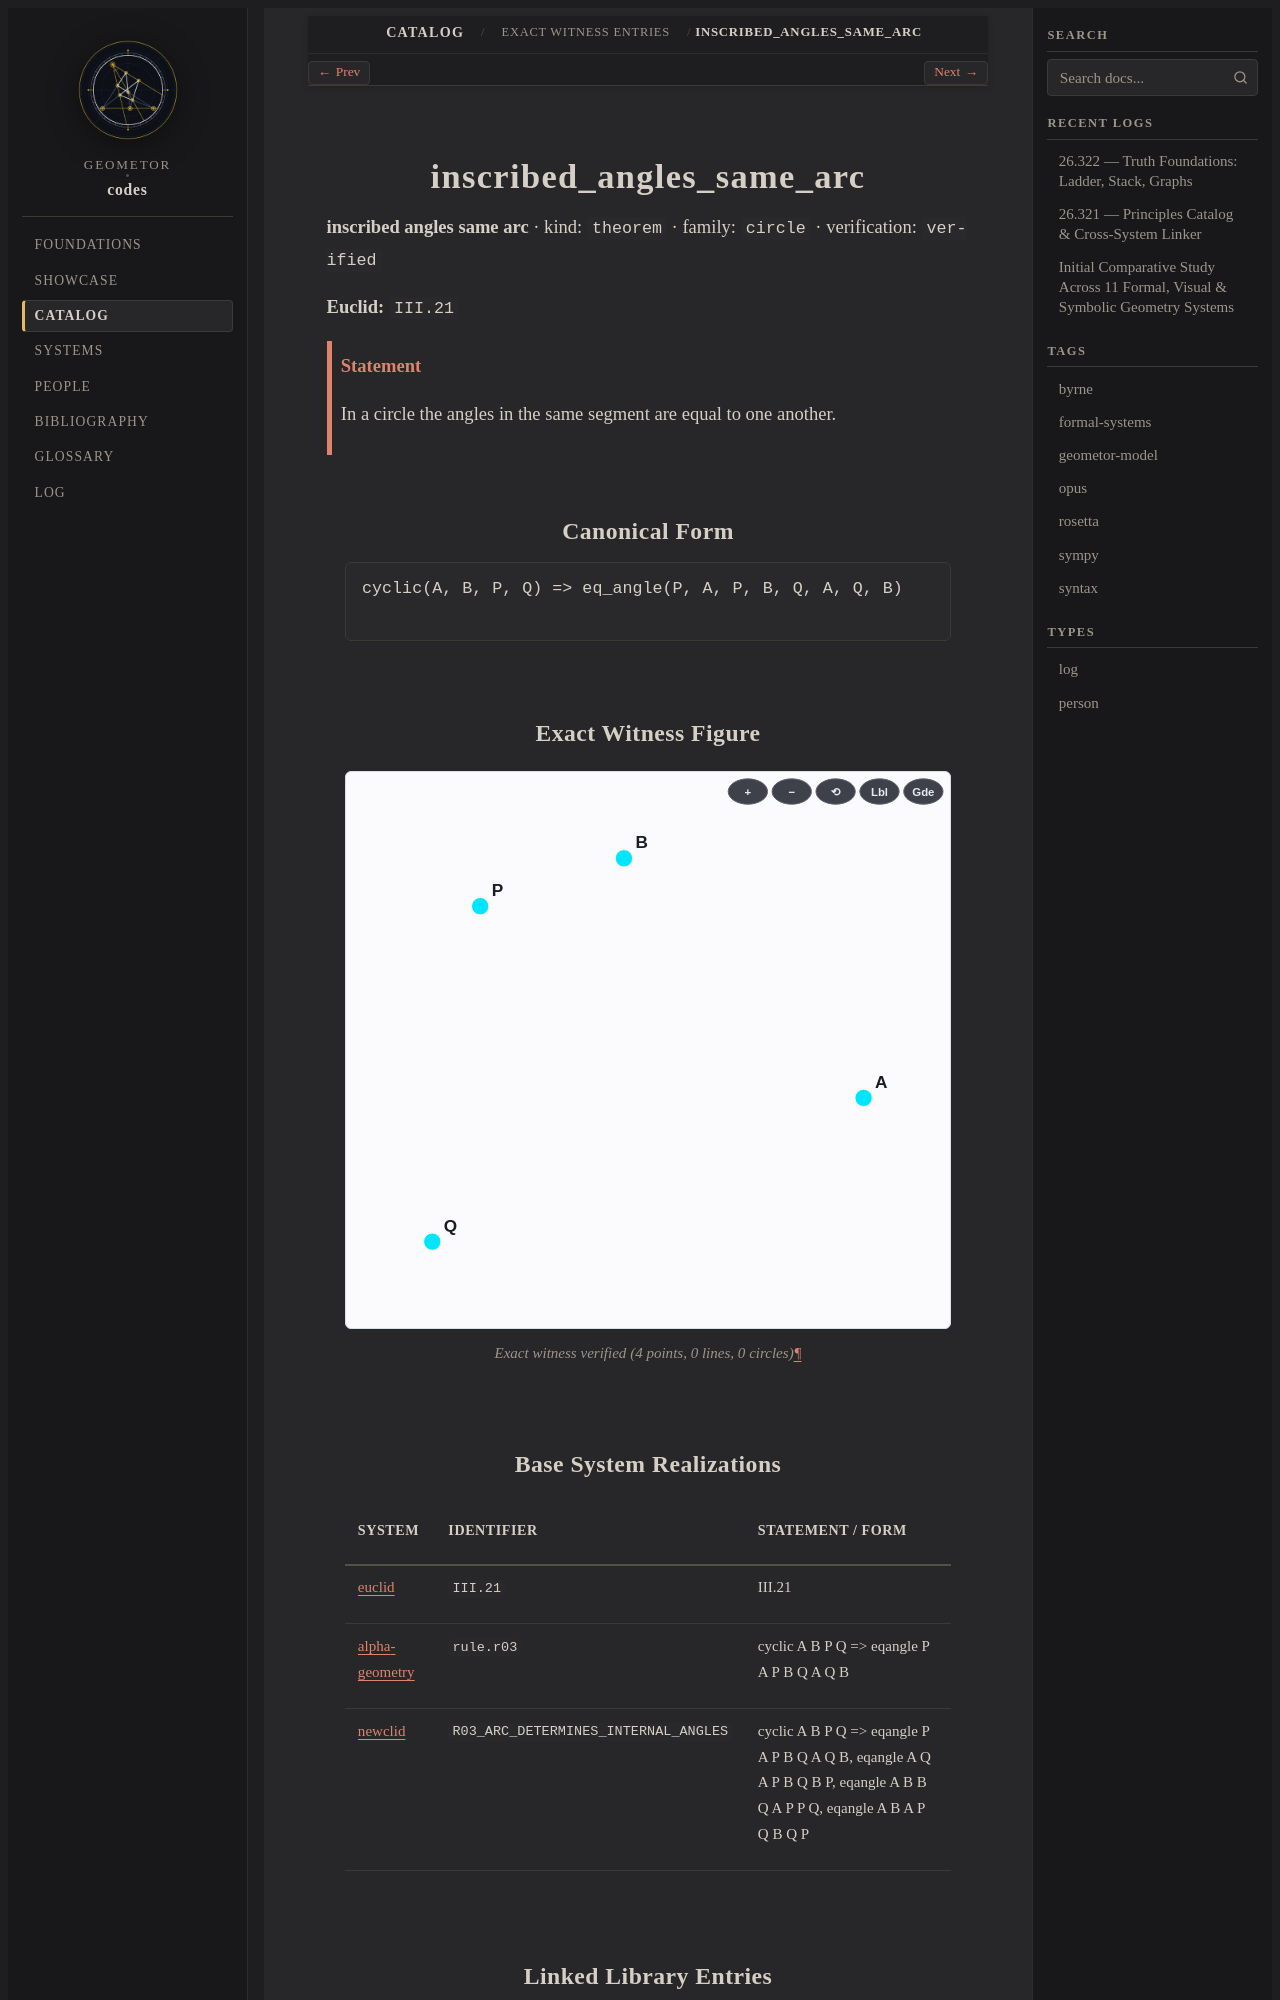

repository: geometor/codes · page: catalog/witnesses/inscribed_angles_same_arc/index.html · generator: sphinx

.. _inscribed_angles_same_arc:

inscribed_angles_same_arc
=========================

**inscribed angles same arc** · kind: ``theorem`` · family: ``circle`` · verification: ``verified``

**Euclid:** ``III.21``

.. admonition:: Statement
   :class: note

   In a circle the angles in the same segment are equal to one another.

Canonical Form
--------------

.. code-block:: text

   cyclic(A, B, P, Q) => eq_angle(P, A, P, B, Q, A, Q, B)

Exact Witness Figure
--------------------

.. figure:: inscribed_angles_same_arc.svg
   :alt: inscribed_angles_same_arc
   :align: center

   Exact witness verified (4 points, 0 lines, 0 circles)

Base System Realizations
------------------------

.. list-table::
   :header-rows: 1
   :widths: 16 24 60

   * - System
     - Identifier
     - Statement / Form
   * - :doc:`euclid </foundations/cards/euclid>`
     - ``III.21``
     - III.21
   * - :doc:`alphageometry </foundations/cards/alphageometry>`
     - ``rule.r03``
     - cyclic A B P Q => eqangle P A P B Q A Q B
   * - :doc:`newclid </foundations/cards/newclid>`
     - ``R03_ARC_DETERMINES_INTERNAL_ANGLES``
     - cyclic A B P Q => eqangle P A P B Q A Q B, eqangle A Q A P B Q B P, eqangle A B B Q A P P Q, eqangle A B A P Q B Q P
